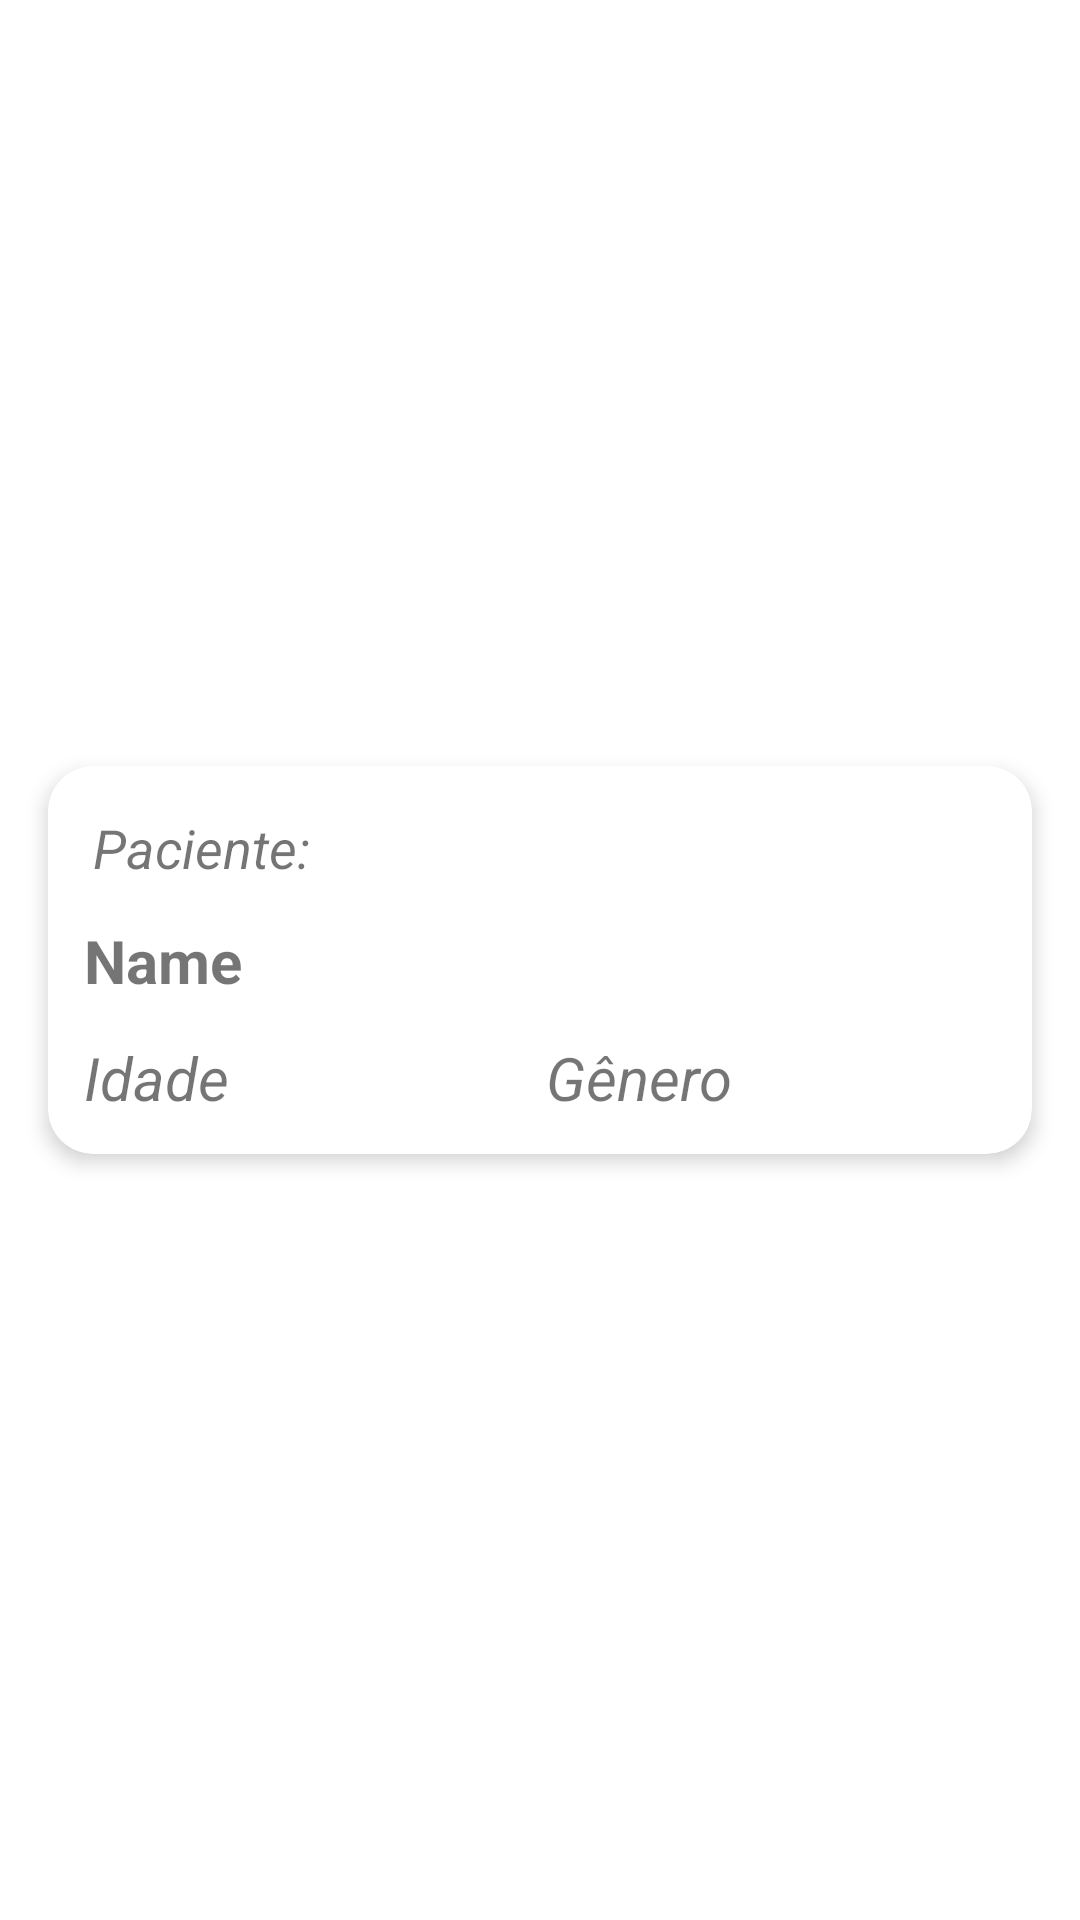

Produce the Android XML layout that renders to this screen, including the resource entries it uses.
<!-- AndroidManifest.xml: application theme Theme.Crud_PacienteseMedicos -->
<!-- res/layout/itens_patients.xml -->
<?xml version="1.0" encoding="utf-8"?>
<androidx.constraintlayout.widget.ConstraintLayout xmlns:android="http://schemas.android.com/apk/res/android"
    xmlns:app="http://schemas.android.com/apk/res-auto"
    xmlns:tools="http://schemas.android.com/tools"
    android:layout_width="match_parent"
    android:layout_height="150dp">

    <androidx.cardview.widget.CardView
        android:layout_width="match_parent"
        android:layout_height="wrap_content"
        android:layout_margin="16dp"
        app:cardCornerRadius="15dp"
        app:cardElevation="4dp"
        app:layout_constraintBottom_toBottomOf="parent"
        app:layout_constraintTop_toTopOf="parent"
        tools:ignore="MissingConstraints"
        tools:layout_editor_absoluteX="16dp">

        <androidx.constraintlayout.widget.ConstraintLayout
            android:layout_width="match_parent"
            android:layout_height="match_parent">

            <TextView
                android:id="@+id/textView2"
                android:layout_width="180dp"
                android:layout_height="wrap_content"
                android:layout_margin="15dp"
                android:text="Paciente:"
                android:textSize="18dp"
                android:textStyle="italic"
                app:layout_constraintStart_toStartOf="parent"
                app:layout_constraintTop_toTopOf="parent" />


            <TextView
                android:id="@+id/idName"
                android:layout_width="match_parent"
                android:layout_height="wrap_content"
                android:layout_margin="12dp"
                android:text="Name"
                android:textSize="20dp"
                android:textStyle="bold"
                app:layout_constraintEnd_toEndOf="parent"
                app:layout_constraintStart_toStartOf="parent"
                app:layout_constraintTop_toBottomOf="@+id/textView2" />

            <TextView
                android:id="@+id/idAge"
                android:layout_width="150dp"
                android:layout_height="wrap_content"
                android:layout_margin="12dp"
                android:text="Idade"
                android:textSize="20dp"
                android:textStyle="italic"
                app:layout_constraintBottom_toBottomOf="parent"
                app:layout_constraintStart_toStartOf="parent"
                app:layout_constraintTop_toBottomOf="@+id/idName" />

            <TextView
                android:id="@+id/idGender"
                android:layout_width="150dp"
                android:layout_height="wrap_content"
                android:layout_margin="12dp"
                android:text="Gênero"
                android:textSize="20dp"
                android:textStyle="italic"
                app:layout_constraintBottom_toBottomOf="@+id/idAge"
                app:layout_constraintEnd_toEndOf="parent"
                app:layout_constraintTop_toTopOf="@+id/idAge" />


        </androidx.constraintlayout.widget.ConstraintLayout>


    </androidx.cardview.widget.CardView>


</androidx.constraintlayout.widget.ConstraintLayout>
<!-- resources referenced by this layout -->
<resources>
  <style name="Theme.Crud_PacienteseMedicos" parent="Theme.MaterialComponents.DayNight.DarkActionBar">
          
          <item name="colorPrimary">@color/purple_500</item>
          <item name="colorPrimaryVariant">@color/purple_700</item>
          <item name="colorOnPrimary">@color/white</item>
          
          <item name="colorSecondary">@color/teal_200</item>
          <item name="colorSecondaryVariant">@color/teal_700</item>
          <item name="colorOnSecondary">@color/black</item>
          
          <item name="android:statusBarColor" tools:targetApi="l">?attr/colorPrimaryVariant</item>
          
      </style>
  <!-- not gathered from this repository: default colours our renderer supplied (Android Studio template values) -->
  <color name="purple_500">#FF6200EE</color>
  <color name="purple_700">#FF3700B3</color>
  <color name="teal_200">#FF03DAC5</color>
  <color name="teal_700">#FF018786</color>
  <color name="black">#FF000000</color>
  <color name="white">#FFFFFFFF</color>
</resources>
